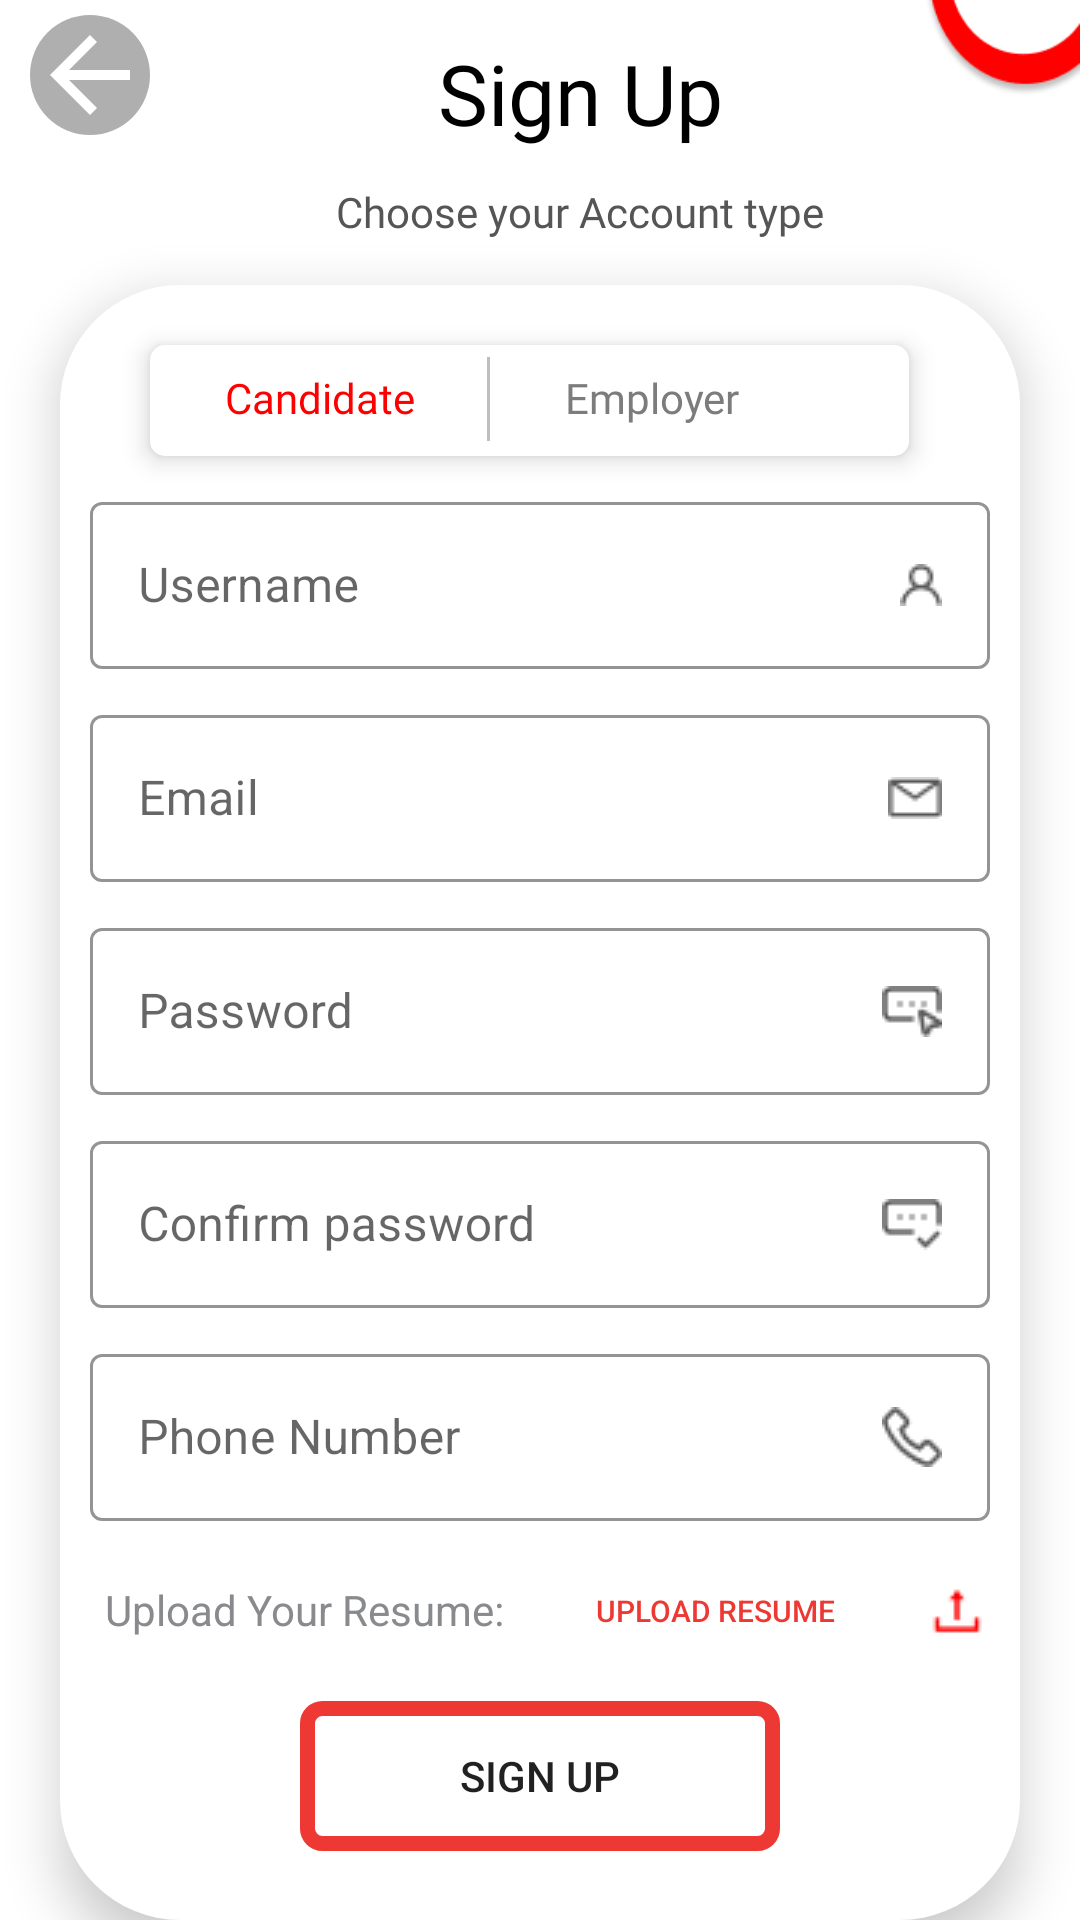

This screen was rendered from an Android layout file. Write that file and the resources it references.
<!-- AndroidManifest.xml: application theme Theme.Doctify -->
<!-- res/layout/activity_sign_up_candidate.xml -->
<?xml version="1.0" encoding="utf-8"?>
<RelativeLayout xmlns:android="http://schemas.android.com/apk/res/android"
    xmlns:app="http://schemas.android.com/apk/res-auto"
    xmlns:tools="http://schemas.android.com/tools"
    android:layout_width="match_parent"
    android:layout_height="match_parent"
    android:background="@color/white"
    tools:context=".SignUpCandidate">


    <ImageView
        android:id="@+id/signIpCanArrow"
        android:layout_width="40dp"
        android:layout_height="40dp"
        android:layout_marginLeft="10dp"
        android:layout_marginTop="5dp"
        app:tint="@color/white"
        android:background="@drawable/gray_arrow"
        app:srcCompat="?attr/homeAsUpIndicator" />

    <ImageView
        android:layout_width="wrap_content"
        android:layout_height="wrap_content"
        android:layout_alignParentLeft="true"
        android:layout_alignParentTop="true"
        android:layout_marginLeft="305dp"
        android:layout_marginTop="-32dp"
        app:srcCompat="@drawable/curve" />
    <TextView
        android:layout_width="127dp"
        android:layout_height="42dp"
        android:text="Sign Up"
        android:layout_marginTop="10dp"
        android:layout_marginLeft="130dp"
        android:textSize="28dp"
        android:textStyle="normal"
        android:gravity="center"
        android:fontFamily="@font/poppins"
        android:textColor="@color/black"/>
    <TextView
        android:layout_width="190dp"
        android:layout_height="21dp"
        android:text="Choose your Account type"
        android:layout_marginLeft="98dp"
        android:layout_marginTop="60dp"
        android:textColor="@color/choice_color"
        android:fontFamily="@font/poppins"
        android:textSize="14sp"
        android:textStyle="normal"
        android:gravity="center"/>

    <LinearLayout
        android:layout_width="320dp"
        android:layout_height="600dp"
        android:background="@drawable/rectangle_login"
        android:elevation="10dp"
        android:layout_marginTop="95dp"
        android:layout_marginLeft="20dp"
        android:orientation="vertical"
        >
        <LinearLayout
            android:layout_width="253dp"
            android:layout_height="37dp"
            android:layout_marginTop="20dp"
            android:layout_marginLeft="30dp"
            android:background="@drawable/choice_can"
            android:elevation="5dp">


            <TextView
                android:layout_width="wrap_content"
                android:layout_height="wrap_content"
                android:text="Candidate"
                android:textSize="14sp"
                android:textStyle="normal"
                android:fontFamily="@font/poppins"
                android:textColor="@color/text_red"
                android:paddingTop="8dp"
                android:paddingBottom="8dp"
                android:paddingLeft="25dp"/>

            <View
                android:layout_width="1dp"
                android:layout_height="28dp"
                android:background="@color/borer_stroke"
                android:layout_marginLeft="24dp"
                android:layout_marginTop="4dp"
                android:layout_marginBottom="5dp"
                />

            <TextView
                android:id="@+id/empl"
                android:layout_width="wrap_content"
                android:layout_height="wrap_content"
                android:text="Employer"
                android:textSize="14sp"
                android:textStyle="normal"
                android:fontFamily="@font/poppins"
                android:textColor="@color/emp_gray"
                android:paddingTop="8dp"
                android:paddingBottom="8dp"
                android:paddingLeft="25dp"/>
        </LinearLayout>

        <com.google.android.material.textfield.TextInputLayout
            android:id="@+id/etle"
            style="@style/Widget.MaterialComponents.TextInputLayout.OutlinedBox"
            android:layout_width="300dp"
            android:layout_height="wrap_content"
            android:layout_marginLeft="10dp"
            android:layout_marginTop="10dp"
            android:hint="Username "

            app:boxStrokeColor="@color/gray"
            app:hintTextColor="@color/gray_dark">




            <com.google.android.material.textfield.TextInputEditText
                android:id="@+id/signUpCanUser"
                android:layout_width="match_parent"
                android:layout_height="wrap_content"
                android:drawableRight="@drawable/email_shape"

                />
        </com.google.android.material.textfield.TextInputLayout>


        <com.google.android.material.textfield.TextInputLayout
            android:id="@+id/etle1"
            style="@style/Widget.MaterialComponents.TextInputLayout.OutlinedBox"
            android:layout_width="300dp"
            android:layout_height="wrap_content"
            android:layout_marginLeft="10dp"
            android:layout_marginTop="10dp"
            android:hint="Email"
            app:boxStrokeColor="@color/gray"
            app:hintTextColor="@color/gray_dark"
            android:inputType="textEmailAddress"
            >




            <com.google.android.material.textfield.TextInputEditText
                android:id="@+id/signUpCanEmail"
                android:layout_width="match_parent"
                android:layout_height="wrap_content"
                android:drawableRight="@drawable/email_vector"

                />
        </com.google.android.material.textfield.TextInputLayout>
        <com.google.android.material.textfield.TextInputLayout
            android:layout_width="300dp"
            android:layout_height="wrap_content"
            style="@style/Widget.MaterialComponents.TextInputLayout.OutlinedBox"
            android:hint="Password"
            android:inputType="textPassword"
            android:layout_marginTop="10dp"
            android:layout_marginLeft="10dp"
            app:boxStrokeColor="@color/gray"
            app:hintTextColor="@color/gray_dark"


            >

            <com.google.android.material.textfield.TextInputEditText
                android:layout_width="match_parent"
                android:layout_height="wrap_content"
                android:id="@+id/signUpCanPassword"

                android:drawableRight="@drawable/img_password"/>
        </com.google.android.material.textfield.TextInputLayout>

        <com.google.android.material.textfield.TextInputLayout
            android:layout_width="300dp"
            android:layout_height="wrap_content"
            style="@style/Widget.MaterialComponents.TextInputLayout.OutlinedBox"
            android:hint="Confirm password"
            android:inputType="textPassword"
            android:layout_marginTop="10dp"
            android:layout_marginLeft="10dp"
            app:boxStrokeColor="@color/gray"
            app:hintTextColor="@color/gray_dark"


            >

            <com.google.android.material.textfield.TextInputEditText
                android:layout_width="match_parent"
                android:layout_height="wrap_content"

                android:drawableRight="@drawable/confirm_vector"/>
        </com.google.android.material.textfield.TextInputLayout>

        <com.google.android.material.textfield.TextInputLayout
            android:layout_width="300dp"
            android:layout_height="wrap_content"
            style="@style/Widget.MaterialComponents.TextInputLayout.OutlinedBox"
            android:hint="Phone Number"
            android:inputType="phone"
            android:layout_marginTop="10dp"
            android:layout_marginLeft="10dp"
            app:boxStrokeColor="@color/gray"
            app:hintTextColor="@color/gray_dark"


            >

            <com.google.android.material.textfield.TextInputEditText
                android:layout_width="match_parent"
                android:layout_height="wrap_content"
                android:id="@+id/signUpCanPhone"
                android:drawableRight="@drawable/phone_vector"/>
        </com.google.android.material.textfield.TextInputLayout>

        <LinearLayout
            android:layout_width="300dp"
            android:layout_height="wrap_content"
            android:layout_marginTop="10dp"
            android:layout_gravity="center"
            android:orientation="horizontal">

            <LinearLayout
                android:layout_width="wrap_content"
                android:layout_height="wrap_content"
                android:paddingTop="10dp"
                >
                <TextView
                    android:layout_width="match_parent"
                    android:layout_height="match_parent"
                    android:text="Upload Your Resume:"
                    android:textSize="14sp"
                    android:textStyle="normal"
                    android:textColor="@color/text_gray"
                    android:layout_marginLeft="5dp"/>

            </LinearLayout>


            <Button
                android:id="@+id/signUpCanUpload"
                android:layout_width="161dp"
                android:layout_height="40dp"
                android:background="@drawable/btn_uplod"
                android:drawableRight="@drawable/sign_upload"
                android:text="Upload Resume"
                android:textColor="@color/red"
                android:textSize="10sp"
                app:backgroundTint="#FFFFFF" />


        </LinearLayout>

        <Button
            android:id="@+id/btnSignUp"
            android:layout_width="160dp"
            android:layout_height="50dp"
            android:layout_gravity="center"
            android:layout_marginTop="10dp"
            android:text="Sign Up"
            android:background="@drawable/btn_uplod"/>

        <LinearLayout
            android:layout_width="wrap_content"
            android:layout_height="wrap_content"
            android:orientation="horizontal"
            android:layout_marginTop="20dp"
            >

            <TextView
                android:layout_width="wrap_content"
                android:layout_height="24dp"
                android:layout_marginLeft="40dp"
                android:fontFamily="@font/poppins"
                android:text="Do not have an Account?"
                android:textColor="@color/gray_dark"
                android:textSize="16sp"
                android:textStyle="normal" />

            <TextView
                android:id="@+id/signUpCanLogIn"
                android:layout_width="76dp"
                android:layout_height="24dp"
                android:fontFamily="@font/poppins"
                android:text="Log In"
                android:textColor="@color/text_blue"
                android:textSize="16sp"
                android:textStyle="normal"
                android:layout_marginLeft="4dp"

                />


        </LinearLayout>




    </LinearLayout>



</RelativeLayout>
<!-- resources referenced by this layout -->
<resources>
  <color name="black">#FF000000</color>
  <color name="borer_stroke">#BEBEBE</color>
  <color name="choice_color">#555555</color>
  <color name="emp_gray">#7C7C7C</color>
  <color name="gray">#AFAFAF</color>
  <color name="gray_dark">#808080</color>
  <color name="red">#ED3833</color>
  <color name="text_blue">#3782C8</color>
  <color name="text_gray">#898A8D</color>
  <color name="text_red">#FF0000</color>
  <color name="white">#FFFFFFFF</color>
  <!-- drawable btn_uplod (drawable-v24) -->
  <?xml version="1.0" encoding="utf-8"?>
  <shape xmlns:android="http://schemas.android.com/apk/res/android"
      android:shape="rectangle">
  
      <corners android:radius="5dp"/>
      <stroke android:color="@color/red"
          android:width="5dp"
          />
  
  </shape>
  <!-- drawable choice_can (drawable-v24) -->
  <?xml version="1.0" encoding="utf-8"?>
  <shape xmlns:android="http://schemas.android.com/apk/res/android"
      android:shape="rectangle">
      <stroke
          android:color="#DEDEDE"/>
      <corners
          android:radius="5dp"/>
      <solid
          android:color="@color/white"/>
  
  
  </shape>
  <!-- drawable confirm_vector: png bitmap (drawable-v24, 383 bytes) -->
  <!-- drawable curve: png bitmap (drawable-v24, 3331 bytes) -->
  <!-- drawable email_shape: png bitmap (drawable-v24, 423 bytes) -->
  <!-- drawable email_vector: png bitmap (drawable-v24, 367 bytes) -->
  <!-- drawable gray_arrow (drawable-v24) -->
  <?xml version="1.0" encoding="utf-8"?>
  <shape xmlns:android="http://schemas.android.com/apk/res/android"
      android:shape="oval">
      <solid
          android:color="@color/gray"/>
      <size android:height="40dp"
          android:width="40dp"/>
  
  </shape>
  <!-- drawable img_password: png bitmap (drawable-v24, 451 bytes) -->
  <!-- drawable phone_vector: png bitmap (drawable-v24, 623 bytes) -->
  <!-- drawable rectangle_login (drawable-v24) -->
  <?xml version="1.0" encoding="utf-8"?>
  <shape xmlns:android="http://schemas.android.com/apk/res/android"
      android:shape="rectangle">
      <size android:height="588dp"
          android:width="371dp"/>
      <corners
          android:topRightRadius="40dp"
          android:bottomLeftRadius="40dp"
          android:bottomRightRadius="40dp"
          android:topLeftRadius="40dp"/>
      <solid
          android:color="@color/white"/>
  
  
  
  </shape>
  <!-- drawable sign_upload: png bitmap (drawable-v24, 247 bytes) -->
  <style name="Theme.Doctify" parent="Theme.MaterialComponents.DayNight.DarkActionBar">
          
          <item name="colorPrimary">@color/red</item>
          <item name="colorPrimaryVariant">@color/text_red</item>
          <item name="colorOnPrimary">@color/white</item>
          
          <item name="colorSecondary">@color/teal_200</item>
          <item name="colorSecondaryVariant">@color/teal_700</item>
          <item name="colorOnSecondary">@color/black</item>
          
          <item name="android:statusBarColor" tools:targetApi="l">?attr/colorPrimaryVariant</item>
          
      </style>
  <color name="teal_200">#FF03DAC5</color>
  <color name="teal_700">#FF018786</color>
</resources>
